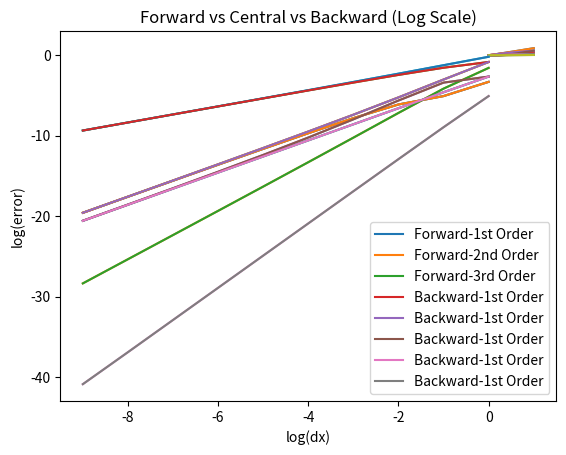

Recreate this plot in Python.
import numpy as np 
import matplotlib.pyplot as plt 
import os

def f(x): # Function whose derivative we need to calculate
	return np.sin(x)

def Df(x): # Exact derivative of f. This is used to compute error of the finite differences methods.
	return np.cos(x)

############################################
# Functions to calculate forward (1st, 2nd and 3rd Order), backward(1st, 2nd and 3rd Order) and central(2nd and 4th Order) 
# difference based derivatives of a function f at x 
# with h=dx as the differnce between x_i and x_i+1.
# The formulas for first, second and third order have been derived in the report.
############################################

def forward_difference(f, x, dx):

	# 1st order
	derivative_forward_1 = (f(x+dx) - f(x))/dx

	# 2nd order
	derivative_forward_2 = (-f(x+2*dx) + 4*f(x+dx) - 3*f(x))/(2*dx)
	
	# 3rd order
	derivative_forward_3 = (2*f(x+3*dx) - 9*f(x+2*dx) + 18*f(x+dx) - 11*f(x))/(6*dx)

	return derivative_forward_1, derivative_forward_2, derivative_forward_3

def backward_difference(f, x, dx):

	# 1st order
	derivative_backward_1 = (f(x) - f(x-dx))/dx

	# 2nd order
	derivative_backward_2 = (3*f(x) - 4*f(x-dx) + f(x-2*dx))/(2*dx)
	
	# 3rd order
	derivative_backward_3 = (4*f(x) - 7*f(x-dx) + 4*f(x-2*dx) - f(x-3*dx))/(2*dx)

	return derivative_backward_1, derivative_backward_2, derivative_backward_3

def central_difference(f, x, dx):

	# 2nd order
	derivative_central_2 = (f(x+dx) - f(x-dx))/(2*dx)

	# 4th order
	derivative_central_4 = (-f(x+2*dx) + 8*f(x+dx) - 8*f(x-dx) + f(x-2*dx))/(12*dx)

	return derivative_central_2, derivative_central_4


saved_graphs_dir = "Graphs-Finite_Differences/" # Folder to save the graphs
if not os.path.exists(saved_graphs_dir):
	os.mkdir(saved_graphs_dir)

# Define the dictionary to store errors of forward, backward and central difference methods for different orders
forward_difference_error = {
	"1st Order" : [],
	"2nd Order": [],
	"3rd Order": []
}
backward_difference_error = {
	"1st Order" : [],
	"2nd Order": [],
	"3rd Order": []
}
central_difference_error = {
	"2nd Order": [],
	"4th Order": []
}

x = 1 # Value whose derivative is to be evaluated
dx_range = [] # Store the range of dx values. Used to plot the error values vs dx. 
exact_value = Df(x) # Exact value used to compute error. 

for i in range(10):
	dx = 1/(2**i) # Half the value of dx after every iteration
	dx_range.append(dx)
	f1, f2, f3 = forward_difference(f, x, dx)
	# print((f1-exact_value)/exact_value)
	forward_difference_error["1st Order"].append(abs(f1-exact_value)/exact_value)
	forward_difference_error["2nd Order"].append(abs(f2-exact_value)/exact_value)
	forward_difference_error["3rd Order"].append(abs(f3-exact_value)/exact_value)

	b1, b2, b3 = backward_difference(f, x, dx)
	backward_difference_error["1st Order"].append(abs(b1-exact_value)/exact_value)
	backward_difference_error["2nd Order"].append(abs(b2-exact_value)/exact_value)
	backward_difference_error["3rd Order"].append(abs(b3-exact_value)/exact_value)

	c2, c4 = central_difference(f, x, dx)
	central_difference_error["2nd Order"].append(abs(c2-exact_value)/exact_value)
	central_difference_error["4th Order"].append(abs(c4-exact_value)/exact_value)

############################################
# Plot Error vs dx graphs in Normal scaling
############################################

plt.plot(dx_range, forward_difference_error["1st Order"])
plt.plot(dx_range, forward_difference_error["2nd Order"])
plt.plot(dx_range, forward_difference_error["3rd Order"])
plt.legend(["1st Order", "2nd Order", "3rd Order"])
plt.title("Forward Difference (normal scale)")
plt.xlabel("dx")
plt.ylabel("error")
plt.savefig(saved_graphs_dir + "normal-scale-forward_difference.png")
plt.show()

plt.plot(dx_range, backward_difference_error["1st Order"])
plt.plot(dx_range, backward_difference_error["2nd Order"])
plt.plot(dx_range, backward_difference_error["3rd Order"])
plt.legend(["1st Order", "2nd Order", "3rd Order"])
plt.title("Backward Difference (normal scale)")
plt.xlabel("dx")
plt.ylabel("error")
plt.savefig(saved_graphs_dir + "normal-scale-backward_difference.png")
plt.show()

plt.plot(dx_range, central_difference_error["2nd Order"])
plt.plot(dx_range, central_difference_error["4th Order"])
plt.legend(["2nd Order", "4th Order"])
plt.title("Central Difference (normal scale)")
plt.xlabel("dx")
plt.ylabel("error")
plt.savefig(saved_graphs_dir + "normal-scale-central_difference.png")
plt.show()

plt.plot(dx_range, forward_difference_error["2nd Order"])
plt.plot(dx_range, backward_difference_error["2nd Order"])
plt.plot(dx_range, central_difference_error["2nd Order"])
plt.legend(["forward", "backward", "central"])
plt.title("Forward vs Backward Vs Central (2nd Order- Normal Scale)")
plt.xlabel("dx")
plt.ylabel("error")
plt.savefig(saved_graphs_dir + "normal-scale-second_order.png")
plt.show()

plt.plot(dx_range, forward_difference_error["1st Order"])
plt.plot(dx_range, forward_difference_error["2nd Order"])
plt.plot(dx_range, forward_difference_error["3rd Order"])
plt.plot(dx_range, backward_difference_error["1st Order"])
plt.plot(dx_range, backward_difference_error["2nd Order"])
plt.plot(dx_range, backward_difference_error["3rd Order"])
plt.plot(dx_range, central_difference_error["2nd Order"])
plt.plot(dx_range, central_difference_error["4th Order"])
plt.legend(["Forward-1st Order", "Forward-2nd Order", "Forward-3rd Order", "Backward-1st Order", 
	"Backward-1st Order", "Backward-1st Order", "Backward-1st Order", "Backward-1st Order"])
plt.title("Forward vs Central vs Backward (Normal Scale)")
plt.xlabel("dx")
plt.ylabel("error")
plt.savefig(saved_graphs_dir + "normal-scale-all.png")
plt.show()


############################################
# Plot Error vs dx graphs in log-log scaling
############################################
plt.plot(np.log2(dx_range), np.log2(forward_difference_error["1st Order"]))
plt.plot(np.log2(dx_range), np.log2(forward_difference_error["2nd Order"]))
plt.plot(np.log2(dx_range), np.log2(forward_difference_error["3rd Order"]))
plt.legend(["1st Order", "2nd Order", "3rd Order"])
plt.title("Forward Difference (log-log scale)")
plt.xlabel("log(dx)")
plt.ylabel("log(error)")
plt.savefig(saved_graphs_dir + "log-scale-forward_difference.png")
plt.show()

plt.plot(np.log2(dx_range), np.log2(backward_difference_error["1st Order"]))
plt.plot(np.log2(dx_range), np.log2(backward_difference_error["2nd Order"]))
plt.plot(np.log2(dx_range), np.log2(backward_difference_error["3rd Order"]))
plt.legend(["1st Order", "2nd Order", "3rd Order"])
plt.title("Backward Difference (log-log scale)")
plt.xlabel("log(dx)")
plt.ylabel("log(error)")
plt.savefig(saved_graphs_dir + "log-scale-backward_difference.png")
plt.show()

plt.plot(np.log2(dx_range), np.log2(central_difference_error["2nd Order"]))
plt.plot(np.log2(dx_range), np.log2(central_difference_error["4th Order"]))
plt.legend(["2nd Order", "4th Order"])
plt.title("Central Difference (log-log scale)")
plt.xlabel("log(dx)")
plt.ylabel("log(error)")
plt.savefig(saved_graphs_dir + "log-scale-central_difference.png")
plt.show()

plt.plot(np.log2(dx_range), np.log2(forward_difference_error["2nd Order"]))
plt.plot(np.log2(dx_range), np.log2(backward_difference_error["2nd Order"]))
plt.plot(np.log2(dx_range), np.log2(central_difference_error["2nd Order"]))
plt.legend(["forward", "backward", "central"])
plt.title("Forward vs Backward Vs Central (2nd Order- log-log scale)")
plt.xlabel("log(dx)")
plt.ylabel("log(error)")
plt.savefig(saved_graphs_dir + "log-scale-second_order.png")
plt.show()

plt.plot(np.log2(dx_range), np.log2(forward_difference_error["1st Order"]))
plt.plot(np.log2(dx_range), np.log2(forward_difference_error["2nd Order"]))
plt.plot(np.log2(dx_range), np.log2(forward_difference_error["3rd Order"]))
plt.plot(np.log2(dx_range), np.log2(backward_difference_error["1st Order"]))
plt.plot(np.log2(dx_range), np.log2(backward_difference_error["2nd Order"]))
plt.plot(np.log2(dx_range), np.log2(backward_difference_error["3rd Order"]))
plt.plot(np.log2(dx_range), np.log2(central_difference_error["2nd Order"]))
plt.plot(np.log2(dx_range), np.log2(central_difference_error["4th Order"]))
plt.legend(["Forward-1st Order", "Forward-2nd Order", "Forward-3rd Order", "Backward-1st Order", 
	"Backward-1st Order", "Backward-1st Order", "Backward-1st Order", "Backward-1st Order"])
plt.title("Forward vs Central vs Backward (Log Scale)")
plt.xlabel("log(dx)")
plt.ylabel("log(error)")
plt.savefig(saved_graphs_dir + "log-scale-all.png")
plt.show()
